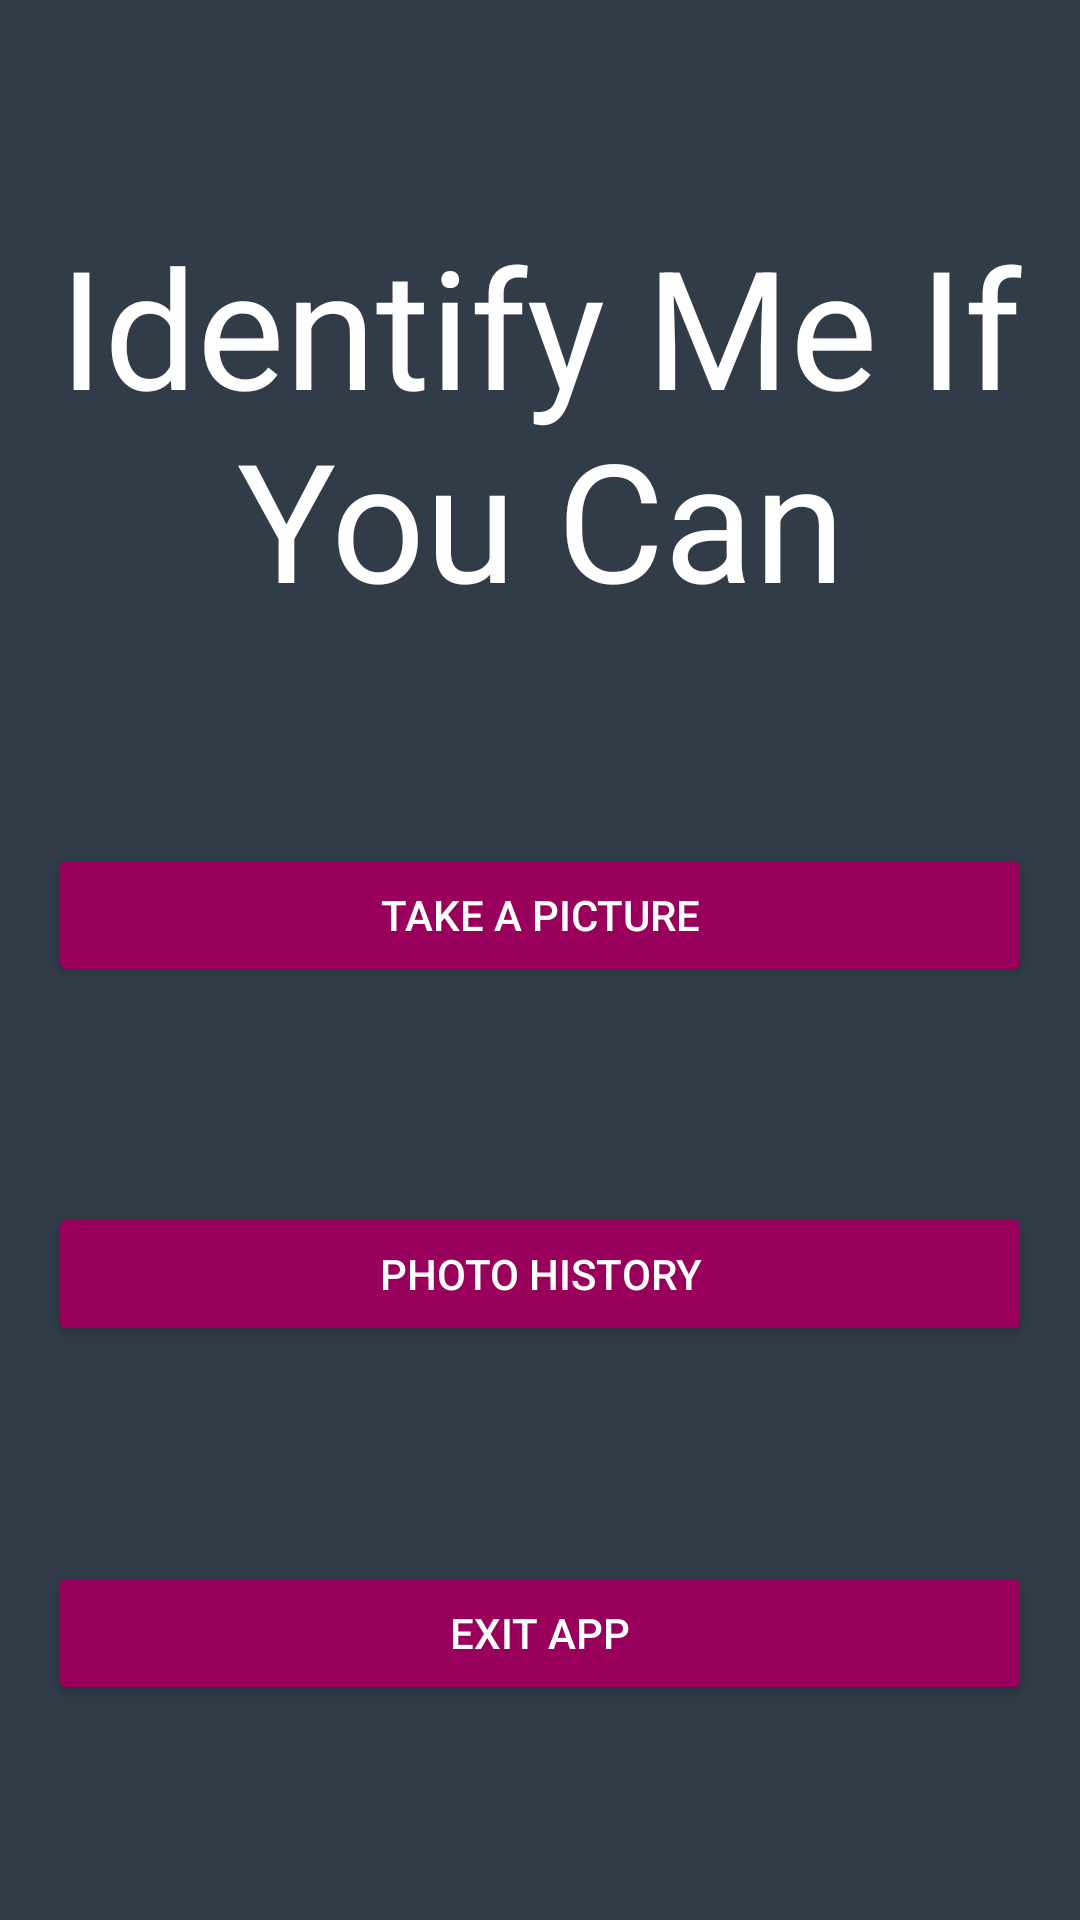

Here is an Android app screen rendered from its layout file. Give the layout XML and the strings, colors and styles it references.
<!-- AndroidManifest.xml: application theme Theme.ImageRecognitionApp -->
<!-- res/layout/menu_view.xml -->
<?xml version="1.0" encoding="utf-8"?>
<androidx.constraintlayout.widget.ConstraintLayout xmlns:android="http://schemas.android.com/apk/res/android"
    xmlns:app="http://schemas.android.com/apk/res-auto"
    xmlns:tools="http://schemas.android.com/tools"
    android:layout_width="match_parent"
    android:layout_height="match_parent"
    android:background="#313C48"
    android:backgroundTint="#313C48">

    <TextView
        android:id="@+id/appname_textview"
        android:layout_width="wrap_content"
        android:layout_height="wrap_content"
        android:gravity="center"
        android:text="Identify Me If You Can"
        android:textColor="#FFFFFF"
        android:textSize="55sp"
        app:layout_constraintBottom_toTopOf="@+id/take_picture_button"
        app:layout_constraintEnd_toEndOf="parent"
        app:layout_constraintHorizontal_bias="0.5"
        app:layout_constraintStart_toStartOf="parent"
        app:layout_constraintTop_toTopOf="parent" />

    <Button
        android:id="@+id/history_button"
        android:layout_width="0dp"
        android:layout_height="wrap_content"
        android:layout_marginStart="16dp"
        android:layout_marginEnd="16dp"
        android:backgroundTint="#99005B"
        android:text="photo history"
        android:textColor="#FFFFFF"
        app:layout_constraintBottom_toTopOf="@+id/exit_button"
        app:layout_constraintEnd_toEndOf="parent"
        app:layout_constraintHorizontal_bias="0.5"
        app:layout_constraintStart_toStartOf="parent"
        app:layout_constraintTop_toBottomOf="@+id/take_picture_button" />

    <Button
        android:id="@+id/take_picture_button"
        android:layout_width="0dp"
        android:layout_height="wrap_content"
        android:layout_marginStart="16dp"
        android:layout_marginEnd="16dp"
        android:backgroundTint="#99005B"
        android:text="Take a picture"
        android:textColor="#FFFFFF"
        app:layout_constraintBottom_toTopOf="@+id/history_button"
        app:layout_constraintEnd_toEndOf="parent"
        app:layout_constraintHorizontal_bias="0.5"
        app:layout_constraintStart_toStartOf="parent"
        app:layout_constraintTop_toBottomOf="@+id/appname_textview" />

    <Button
        android:id="@+id/exit_button"
        android:layout_width="0dp"
        android:layout_height="wrap_content"
        android:layout_marginStart="16dp"
        android:layout_marginEnd="16dp"
        android:backgroundTint="#99005B"
        android:text="exit app"
        android:textColor="#FFFFFF"
        app:layout_constraintBottom_toBottomOf="parent"
        app:layout_constraintEnd_toEndOf="parent"
        app:layout_constraintHorizontal_bias="0.5"
        app:layout_constraintStart_toStartOf="parent"
        app:layout_constraintTop_toBottomOf="@+id/history_button" />
</androidx.constraintlayout.widget.ConstraintLayout>
<!-- resources referenced by this layout -->
<resources>
  <style name="Theme.ImageRecognitionApp" parent="Theme.MaterialComponents.DayNight.DarkActionBar">
          
          <item name="colorPrimary">@color/purple_500</item>
          <item name="colorPrimaryVariant">@color/purple_700</item>
          <item name="colorOnPrimary">@color/white</item>
          
          <item name="colorSecondary">@color/teal_200</item>
          <item name="colorSecondaryVariant">@color/teal_700</item>
          <item name="colorOnSecondary">@color/black</item>
          
          <item name="android:statusBarColor" tools:targetApi="l">?attr/colorPrimaryVariant</item>
          
      </style>
  <!-- not gathered from this repository: default colours our renderer supplied (Android Studio template values) -->
  <color name="purple_500">#FF6200EE</color>
  <color name="purple_700">#FF3700B3</color>
  <color name="teal_200">#FF03DAC5</color>
  <color name="teal_700">#FF018786</color>
  <color name="black">#FF000000</color>
  <color name="white">#FFFFFFFF</color>
</resources>
